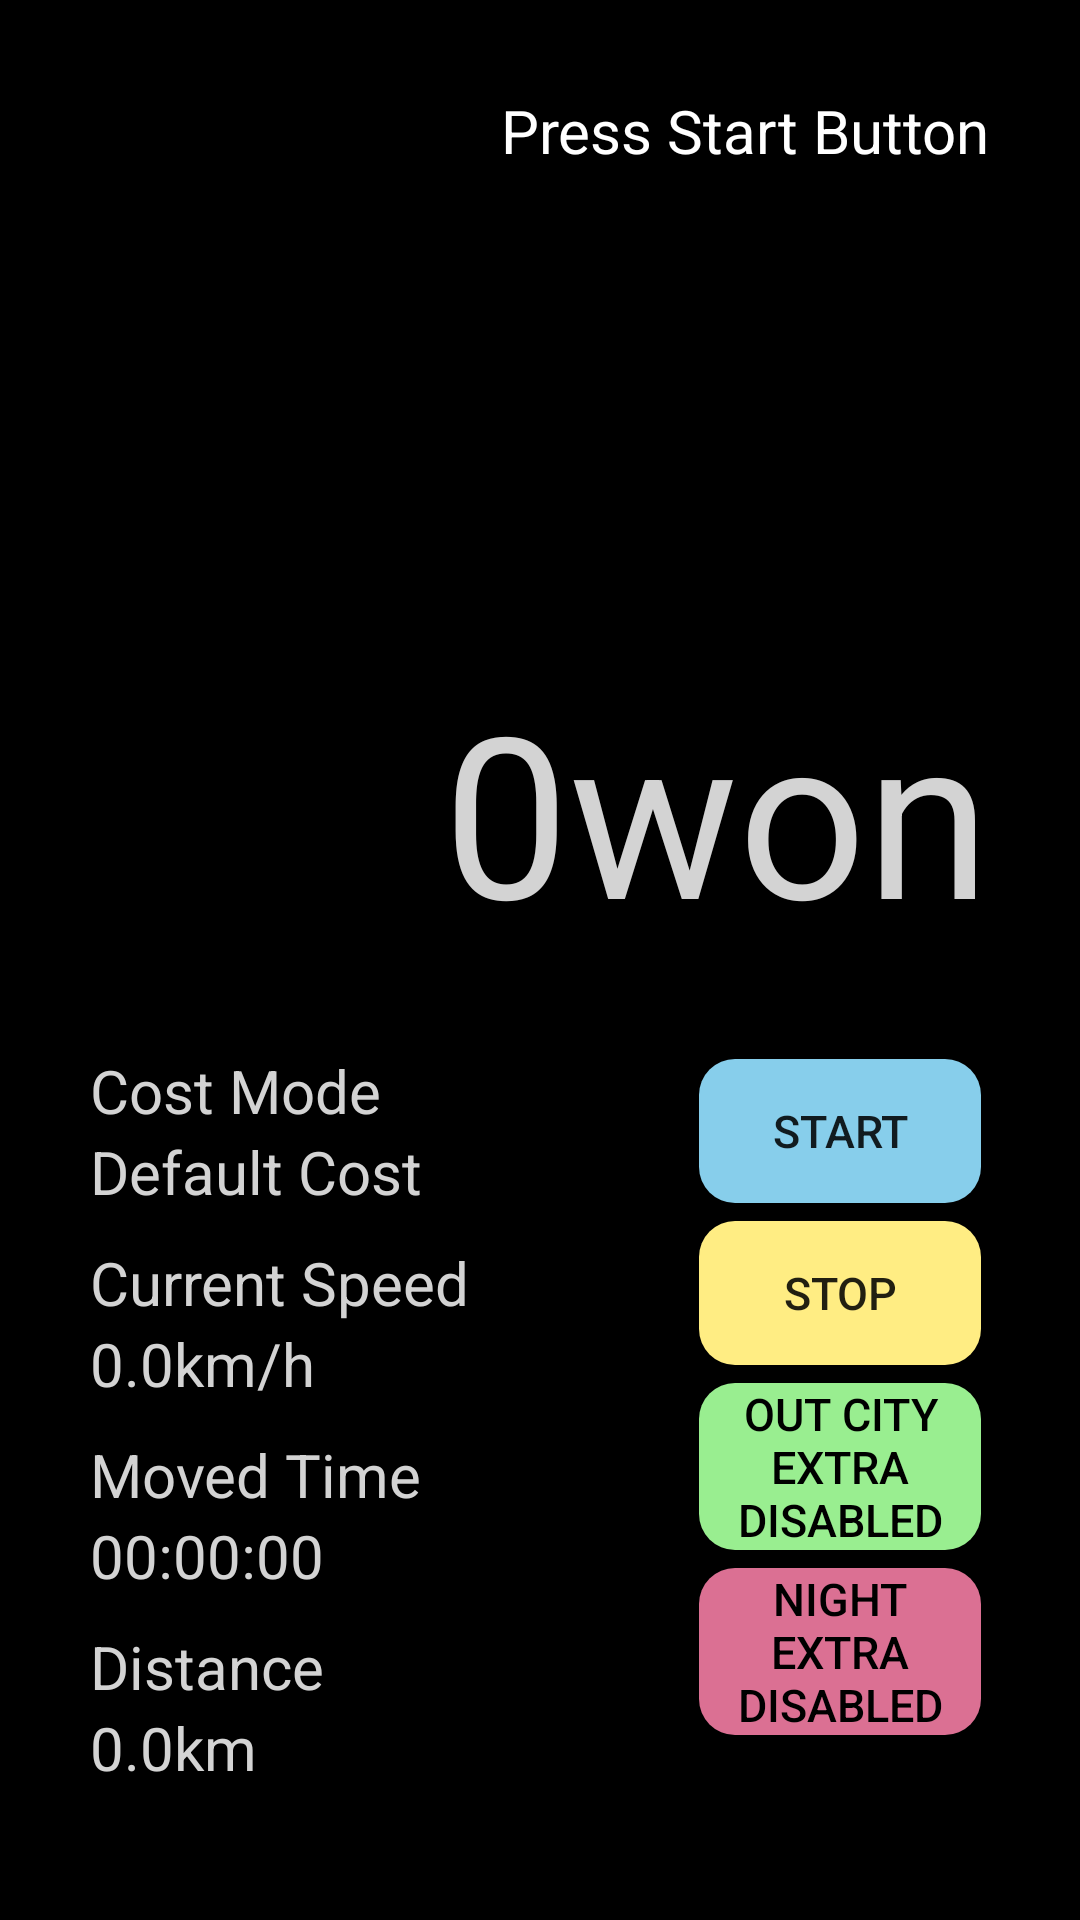

Android layout source for this screen:
<!-- AndroidManifest.xml: activity theme meterAppTheme -->
<!-- res/layout/activity_meter.xml -->
<?xml version="1.0" encoding="utf-8"?>
<FrameLayout
    xmlns:android="http://schemas.android.com/apk/res/android"
    xmlns:tools="http://schemas.android.com/tools"
    android:layout_width="match_parent"
    android:layout_height="match_parent"
    android:background="#ff000000">

    <LinearLayout
        android:layout_width="match_parent"
        android:layout_height="match_parent"
        android:orientation="vertical"
        android:layout_gravity="center_vertical">

        <LinearLayout
            android:layout_width="match_parent"
            android:layout_height="match_parent"
            android:layout_marginStart="30dp"
            android:layout_marginEnd="30dp"
            android:layout_weight="1"
            android:gravity="end"
            android:orientation="vertical">

            <TextView
                android:layout_width="wrap_content"
                android:layout_height="wrap_content"
                android:layout_marginTop="30dp"
                android:text="@string/meter_tv_info_press_start"
                android:textColor="@android:color/white"
                android:textSize="20sp"
                android:id="@+id/tvInfo" />

            <LinearLayout
                android:layout_width="match_parent"
                android:layout_height="match_parent"
                android:gravity="bottom|end"
                android:orientation="vertical"
                tools:ignore="UseCompoundDrawables">

                <ImageView
                    android:id="@+id/meter_image_horse"
                    android:layout_width="wrap_content"
                    android:layout_height="wrap_content"
                    android:layout_marginBottom="20dp"
                    android:contentDescription="@string/desc_meter_image_anim"/>

                <TextView
                    android:layout_width="match_parent"
                    android:layout_height="wrap_content"
                    android:id="@+id/tvCost"
                    android:gravity="end"
                    android:text="@string/meter_tv_current_cost"
                    android:textSize="75sp"
                    android:textColor="#ffd3d3d3"/>

            </LinearLayout>

        </LinearLayout>

        <LinearLayout
            android:layout_width="match_parent"
            android:layout_height="match_parent"
            android:layout_margin="30dp"
            android:layout_weight="1"
            android:orientation="horizontal"
            android:gravity="bottom"
            android:baselineAligned="false">

            <LinearLayout
                android:layout_width="0dp"
                android:layout_height="match_parent"
                android:layout_weight="2"
                android:orientation="vertical"
                tools:ignore="NestedWeights">

                <TextView
                    android:layout_width="wrap_content"
                    android:layout_height="wrap_content"
                    android:text="@string/meter_tv_cost_mode_text"
                    android:textSize="20sp"
                    android:textColor="#ffd3d3d3" />

                <TextView
                    android:layout_width="wrap_content"
                    android:layout_height="wrap_content"
                    android:id="@+id/tvType"
                    android:text="@string/meter_tv_cost_mode_default"
                    android:textSize="20sp"
                    android:textColor="#ffd3d3d3" />

                <View
                    android:layout_width="match_parent"
                    android:layout_height="10dp" />

                <TextView
                    android:layout_width="wrap_content"
                    android:layout_height="wrap_content"
                    android:text="@string/meter_tv_current_speed_text"
                    android:textSize="20sp"
                    android:textColor="#ffd3d3d3"/>

                <TextView
                    android:layout_width="wrap_content"
                    android:layout_height="wrap_content"
                    android:id="@+id/tvSpeed"
                    android:text="@string/meter_tv_current_speed"
                    android:textSize="20sp"
                    android:textColor="#ffd3d3d3" />

                <View
                    android:layout_width="match_parent"
                    android:layout_height="10dp" />

                <TextView
                    android:layout_width="wrap_content"
                    android:layout_height="wrap_content"
                    android:id="@+id/tvTimeTitle"
                    android:text="@string/meter_tv_moving_time_text"
                    android:textSize="20sp"
                    android:textColor="#ffd3d3d3" />

                <TextView
                    android:layout_width="wrap_content"
                    android:layout_height="wrap_content"
                    android:id="@+id/tvTime"
                    android:text="@string/meter_tv_moving_time"
                    android:textSize="20sp"
                    android:textColor="#ffd3d3d3" />

                <View
                    android:layout_width="match_parent"
                    android:layout_height="10dp" />

                <TextView
                    android:layout_width="wrap_content"
                    android:layout_height="wrap_content"
                    android:text="@string/meter_tv_moving_distance_text"
                    android:textSize="20sp"
                    android:textColor="#ffd3d3d3" />

                <TextView
                    android:layout_width="wrap_content"
                    android:layout_height="wrap_content"
                    android:id="@+id/tvDistance"
                    android:text="@string/meter_tv_moving_distance"
                    android:textSize="20sp"
                    android:textColor="#ffd3d3d3" />

            </LinearLayout>

            <LinearLayout
                android:layout_width="0dp"
                android:layout_height="match_parent"
                android:layout_weight="1"
                android:gravity="end"
                android:orientation="vertical">

                <Button
                    android:layout_width="match_parent"
                    android:layout_height="wrap_content"
                    android:layout_margin="3dp"
                    android:background="@drawable/btn_meter_start"
                    android:onClick="startCount"
                    android:text="@string/meter_btn_start"
                    android:textSize="15sp"/>

                <Button
                    android:layout_width="match_parent"
                    android:layout_height="wrap_content"
                    android:layout_margin="3dp"
                    android:background="@drawable/btn_meter_stop"
                    android:onClick="stopCount"
                    android:text="@string/meter_btn_stop"
                    android:textSize="15sp"/>

                <ToggleButton
                    android:layout_width="match_parent"
                    android:layout_height="wrap_content"
                    android:layout_margin="3dp"
                    android:background="@drawable/btn_meter_outcity"
                    android:gravity="center"
                    android:id="@+id/isOuterCity"
                    android:textOff="@string/meter_toggle_outcity_disable"
                    android:textOn="@string/meter_toggle_outcity_enable"
                    android:textSize="15sp"
                    android:textColor="#ff000000" />

                <ToggleButton
                    android:layout_width="match_parent"
                    android:layout_height="wrap_content"
                    android:layout_margin="3dp"
                    android:background="@drawable/btn_meter_night"
                    android:gravity="center"
                    android:id="@+id/isNight"
                    android:textOff="@string/meter_toggle_night_disable"
                    android:textOn="@string/meter_toggle_night_enable"
                    android:textSize="15sp"
                    android:textColor="#ff000000" />

            </LinearLayout>

        </LinearLayout>

    </LinearLayout>

    <RelativeLayout
        android:id="@+id/meter_cauly"
        android:orientation="vertical"
        android:layout_width="match_parent"
        android:layout_height="match_parent">
    </RelativeLayout>

</FrameLayout>
<!-- resources referenced by this layout -->
<resources>
  <!-- drawable btn_meter_night (drawable) -->
  <?xml version="1.0" encoding="utf-8"?>
  <shape xmlns:android="http://schemas.android.com/apk/res/android"
      android:padding="10dp"
      android:shape="rectangle" >
      <solid android:color="#ffdb7093" />
      <corners
          android:bottomLeftRadius="12dp"
          android:bottomRightRadius="12dp"
          android:topLeftRadius="12dp"
          android:topRightRadius="12dp" />
  </shape>
  <!-- drawable btn_meter_outcity (drawable) -->
  <?xml version="1.0" encoding="utf-8"?>
  <shape xmlns:android="http://schemas.android.com/apk/res/android"
      android:padding="10dp"
      android:shape="rectangle" >
      <solid android:color="#99ee90" />
      <corners
          android:bottomLeftRadius="12dp"
          android:bottomRightRadius="12dp"
          android:topLeftRadius="12dp"
          android:topRightRadius="12dp" />
  </shape>
  <!-- drawable btn_meter_start (drawable) -->
  <?xml version="1.0" encoding="utf-8"?>
  <shape xmlns:android="http://schemas.android.com/apk/res/android"
      android:padding="10dp"
      android:shape="rectangle" >
      <solid android:color="#ff87ceeb" />
      <corners
          android:bottomLeftRadius="12dp"
          android:bottomRightRadius="12dp"
          android:topLeftRadius="12dp"
          android:topRightRadius="12dp" />
  </shape>
  <!-- drawable btn_meter_stop (drawable) -->
  <?xml version="1.0" encoding="utf-8"?>
  <shape xmlns:android="http://schemas.android.com/apk/res/android"
      android:padding="10dp"
      android:shape="rectangle" >
      <solid android:color="#ffffed83" />
      <corners
          android:bottomLeftRadius="12dp"
          android:bottomRightRadius="12dp"
          android:topLeftRadius="12dp"
          android:topRightRadius="12dp" />
  </shape>
  <string name="desc_meter_image_anim" translatable="false">Meter Animation</string>
  <string name="meter_btn_start">Start</string>
  <string name="meter_btn_stop">Stop</string>
  <string name="meter_toggle_night_disable">Night Extra Disabled</string>
  <string name="meter_toggle_night_enable">Night Extra Enabled</string>
  <string name="meter_toggle_outcity_disable">Out City Extra Disabled</string>
  <string name="meter_toggle_outcity_enable">Out City Extra Enabled</string>
  <string name="meter_tv_cost_mode_default">Default Cost</string>
  <string name="meter_tv_cost_mode_text">Cost Mode</string>
  <string name="meter_tv_current_cost">0won</string>
  <string name="meter_tv_current_speed">0.0km/h</string>
  <string name="meter_tv_current_speed_text">Current Speed</string>
  <string name="meter_tv_info_press_start">Press Start Button</string>
  <string name="meter_tv_moving_distance">0.0km</string>
  <string name="meter_tv_moving_distance_text">Distance</string>
  <string name="meter_tv_moving_time" translatable="false">00:00:00</string>
  <string name="meter_tv_moving_time_text">Moved Time</string>
  <style name="meterAppTheme" parent="Theme.AppCompat.Light.NoActionBar">
          <item name="colorPrimary">@color/colorPrimary</item>
          <item name="colorPrimaryDark">@color/colorPrimaryDark</item>
          <item name="colorAccent">@color/colorAccent</item>
      </style>
  <color name="colorPrimary">#01579b</color>
  <color name="colorPrimaryDark">#002f6c</color>
  <color name="colorAccent">#01579b</color>
</resources>
